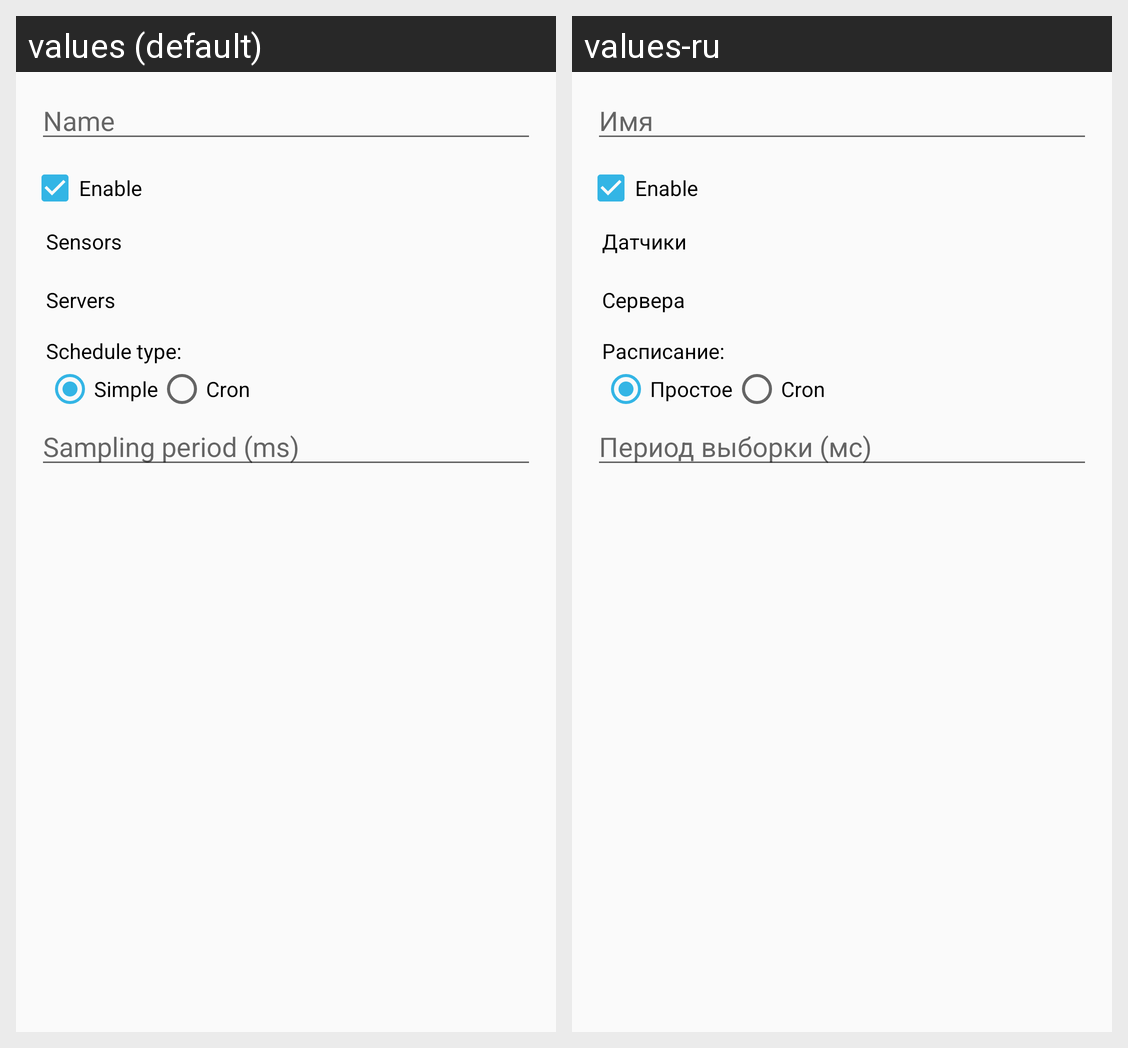

This grid shows one Android layout under two languages. Give, for every string resource on the screen, its name, the default text and each shown locale's text.
Android screen res/layout/add_new_task.xml rendered under 2 locales, left to right: values (default), values-ru. Device: Nexus 5 (rendered at 1080×1920; each locale shown at half size, 540×960, under a caption strip naming it); theme AppTheme.
Strings drawn on this screen, with the default value and each locale's value (text and hints the layout hard-codes, and strings that could not be matched under every locale, appear in the picture but are not listed):

sensor_name
  values: Name
  values-ru: Имя

sensor_enable
  values: Enable
  values-ru: Enable

sensors
  values: Sensors
  values-ru: Датчики

servers
  values: Servers
  values-ru: Сервера

schedule_type
  values: Schedule type:
  values-ru: Расписание:

schedule_simple
  values: Simple
  values-ru: Простое

schedule_cron
  values: Cron
  values-ru: Cron

schedule_simple_sample
  values: Sampling period (ms)
  values-ru: Период выборки (мс)

schedule_cron_period
  values: Sampling period (ms)
  values-ru: Период выборки (мс)
